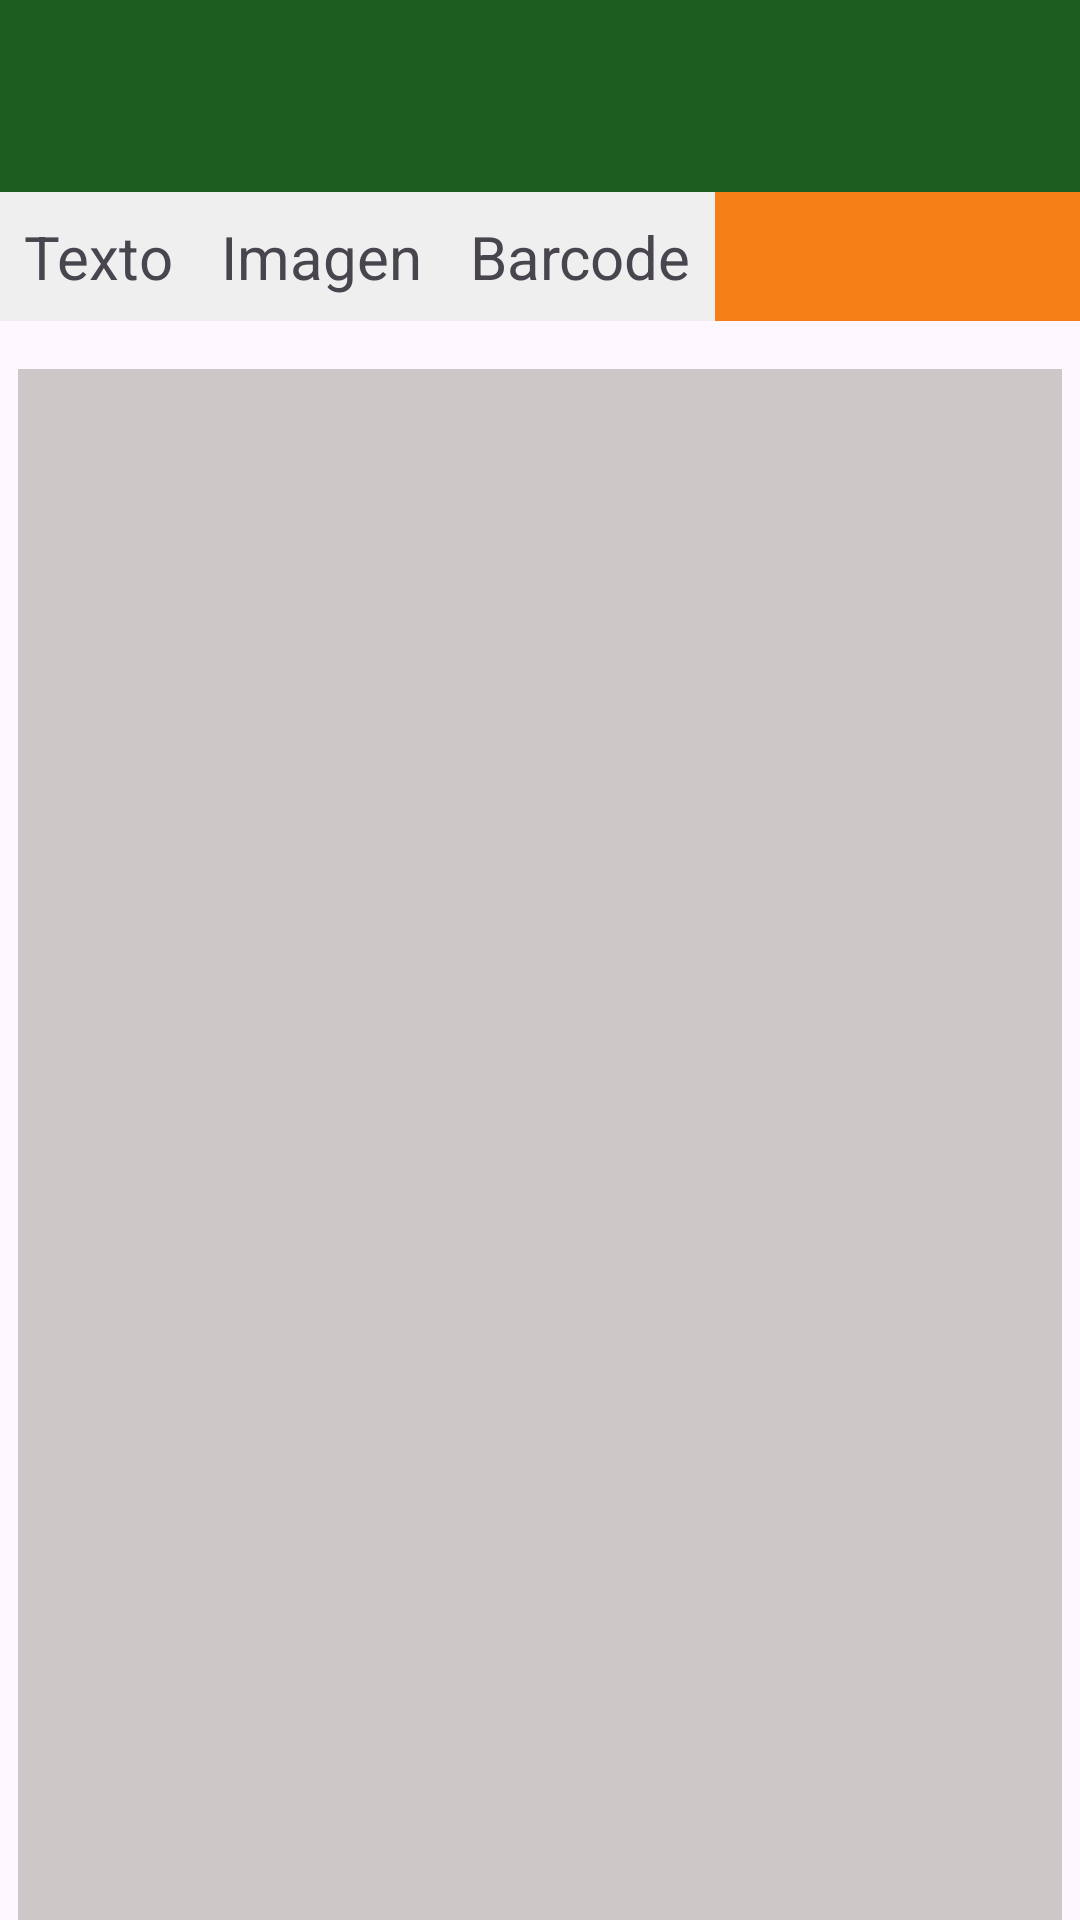

The Android layout XML behind this screen, and the referenced resources:
<!-- AndroidManifest.xml: application theme Theme.BluetoothCaptionSimple -->
<!-- res/layout/activity_main.xml -->
<?xml version="1.0" encoding="utf-8"?>
<LinearLayout
    xmlns:android="http://schemas.android.com/apk/res/android"
    xmlns:app="http://schemas.android.com/apk/res-auto"
    xmlns:tools="http://schemas.android.com/tools"
    android:layout_width="match_parent"
    android:layout_height="match_parent"
    android:orientation="vertical"
    tools:context=".MainActivity">

<androidx.appcompat.widget.Toolbar
    android:id="@+id/toolbarB"
    android:layout_width="match_parent"
    android:layout_height="?attr/actionBarSize"
    android:background="@color/toolbarB"
    android:theme="@style/Widget.MaterialComponents.BottomAppBar"
    />



    <androidx.constraintlayout.widget.ConstraintLayout
        android:layout_width="match_parent"
        android:layout_height="wrap_content"
        android:background="@color/color_dos">

        <TextView
            android:id="@+id/tbn_text"
            android:layout_width="wrap_content"
            android:layout_height="wrap_content"
            android:background="#EFEFEF"
            android:padding="8dp"
            android:text="Texto"
            android:textSize="20dp"
            app:layout_constraintStart_toStartOf="parent"
            app:layout_constraintTop_toTopOf="parent"
            android:clickable="true"
            android:focusable="true" />

        <TextView
            android:id="@+id/tbn_image"
            android:layout_width="wrap_content"
            android:layout_height="wrap_content"
            android:background="#EFEFEF"
            android:padding="8dp"
            android:text="Imagen"
            android:textSize="20dp"
            app:layout_constraintStart_toEndOf="@+id/tbn_text"
            app:layout_constraintTop_toTopOf="parent"
            android:clickable="true"
            android:focusable="true" />



        <TextView
            android:id="@+id/tbn_barcode"
            android:layout_width="wrap_content"
            android:layout_height="wrap_content"
            android:background="#EFEFEF"
            android:padding="8dp"
            android:text="Barcode"
            android:textSize="20dp"
            app:layout_constraintTop_toTopOf="parent"
            app:layout_constraintStart_toEndOf="@id/tbn_image"
            android:clickable="true"
            android:focusable="true" />

    </androidx.constraintlayout.widget.ConstraintLayout>


    <androidx.constraintlayout.widget.ConstraintLayout
        android:layout_width="match_parent"
        android:layout_height="match_parent"
        tools:layout_editor_absoluteY="96dp">

        <View
            android:id="@+id/block_content"
            android:layout_width="348dp"
            android:layout_height="530dp"
            android:layout_marginTop="16dp"
            android:background="#CCC8C8"
            app:layout_constraintEnd_toEndOf="parent"
            app:layout_constraintStart_toStartOf="parent"
            app:layout_constraintTop_toTopOf="parent" />

        <Button
            android:id="@+id/btn_limpiar"
            android:layout_width="wrap_content"
            android:layout_height="wrap_content"
            android:layout_marginStart="16dp"
            android:padding="@dimen/default_size"
            android:text="@string/limpiar"
            app:layout_constraintBottom_toBottomOf="parent"
            app:layout_constraintStart_toStartOf="parent"
            app:layout_constraintEnd_toStartOf="@id/btn_printer"
            app:layout_constraintTop_toBottomOf="@id/block_content" />


        <Button
            android:id="@+id/btn_printer"
            android:layout_width="wrap_content"
            android:layout_height="wrap_content"
            android:padding="@dimen/default_size"
            android:text="@string/imprimir"
            app:layout_constraintBottom_toBottomOf="parent"
            app:layout_constraintEnd_toEndOf="parent"
            app:layout_constraintStart_toEndOf="@id/btn_limpiar"
            app:layout_constraintTop_toBottomOf="@id/block_content" />

    </androidx.constraintlayout.widget.ConstraintLayout>

</LinearLayout>
<!-- resources referenced by this layout -->
<resources>
  <color name="color_dos">#F57F17</color>
  <color name="toolbarB">#1B5E20</color>
  <string name="imprimir">Imprimir</string>
  <string name="limpiar">Limpiar</string>
  <style name="Theme.BluetoothCaptionSimple" parent="Base.Theme.BluetoothCaptionSimple" />
  <style name="Base.Theme.BluetoothCaptionSimple" parent="Theme.Material3.DayNight.NoActionBar">
          
          
      </style>
</resources>
